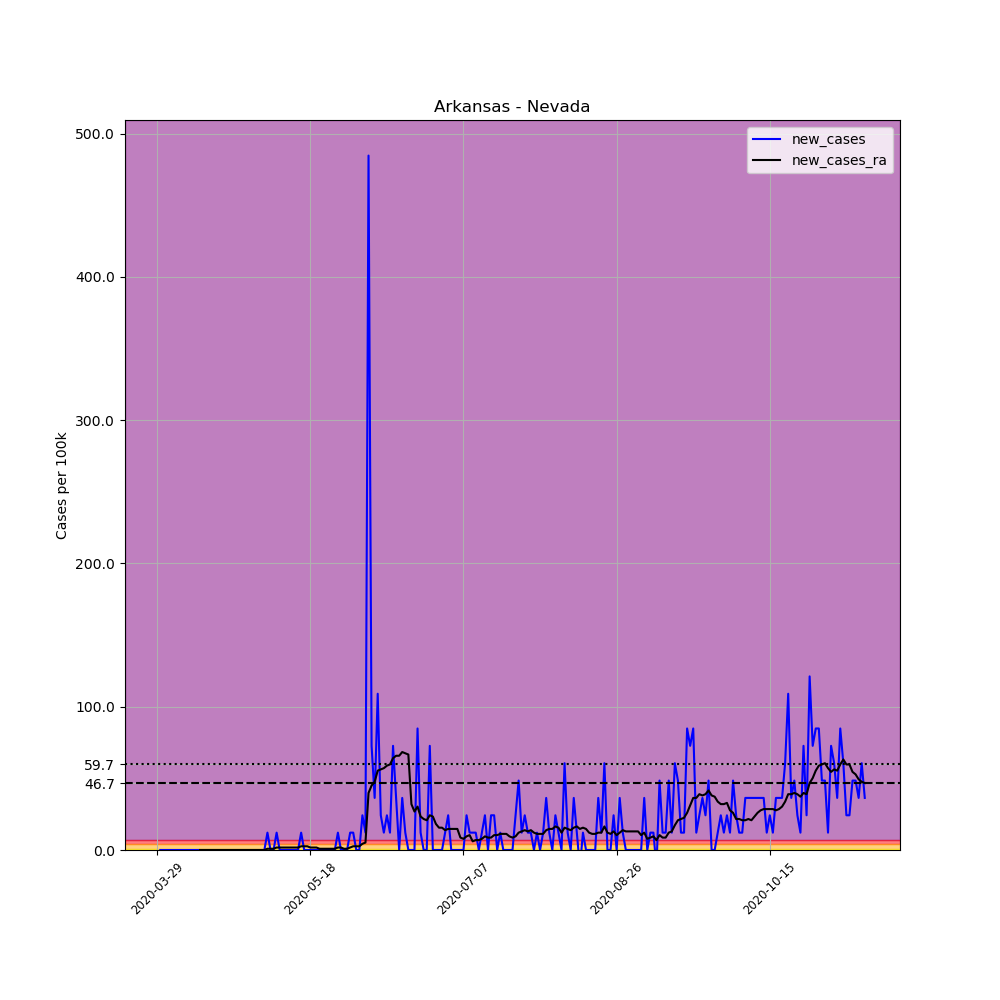

The file beside this chart, header and first rows:
, date, county, state, fips, cases, deaths, COUNTY, STNAME, CTYNAME, POPESTIMATE2019, per_100k, new_cases, new_cases_ra
448908, 2020-03-29, Nevada, Arkansas, 5099, 1, 0, 99, Arkansas, Nevada, 8252, 12.12, , 
448909, 2020-03-30, Nevada, Arkansas, 5099, 1, 0, 99, Arkansas, Nevada, 8252, 12.12, 0.0, 
448910, 2020-03-31, Nevada, Arkansas, 5099, 1, 0, 99, Arkansas, Nevada, 8252, 12.12, 0.0, 
448911, 2020-04-01, Nevada, Arkansas, 5099, 1, 0, 99, Arkansas, Nevada, 8252, 12.12, 0.0, 
448912, 2020-04-02, Nevada, Arkansas, 5099, 1, 0, 99, Arkansas, Nevada, 8252, 12.12, 0.0, 
448913, 2020-04-03, Nevada, Arkansas, 5099, 1, 0, 99, Arkansas, Nevada, 8252, 12.12, 0.0, 
448914, 2020-04-04, Nevada, Arkansas, 5099, 1, 0, 99, Arkansas, Nevada, 8252, 12.12, 0.0, 
448915, 2020-04-05, Nevada, Arkansas, 5099, 1, 0, 99, Arkansas, Nevada, 8252, 12.12, 0.0, 
448916, 2020-04-06, Nevada, Arkansas, 5099, 1, 0, 99, Arkansas, Nevada, 8252, 12.12, 0.0, 
448917, 2020-04-07, Nevada, Arkansas, 5099, 1, 0, 99, Arkansas, Nevada, 8252, 12.12, 0.0, 
448918, 2020-04-08, Nevada, Arkansas, 5099, 1, 0, 99, Arkansas, Nevada, 8252, 12.12, 0.0, 
448919, 2020-04-09, Nevada, Arkansas, 5099, 1, 0, 99, Arkansas, Nevada, 8252, 12.12, 0.0, 
448920, 2020-04-10, Nevada, Arkansas, 5099, 1, 0, 99, Arkansas, Nevada, 8252, 12.12, 0.0, 
448921, 2020-04-11, Nevada, Arkansas, 5099, 1, 0, 99, Arkansas, Nevada, 8252, 12.12, 0.0, 
448922, 2020-04-12, Nevada, Arkansas, 5099, 1, 0, 99, Arkansas, Nevada, 8252, 12.12, 0.0, 0.0
448923, 2020-04-13, Nevada, Arkansas, 5099, 1, 0, 99, Arkansas, Nevada, 8252, 12.12, 0.0, 0.0
448924, 2020-04-14, Nevada, Arkansas, 5099, 1, 0, 99, Arkansas, Nevada, 8252, 12.12, 0.0, 0.0
448925, 2020-04-15, Nevada, Arkansas, 5099, 1, 0, 99, Arkansas, Nevada, 8252, 12.12, 0.0, 0.0
448926, 2020-04-16, Nevada, Arkansas, 5099, 1, 0, 99, Arkansas, Nevada, 8252, 12.12, 0.0, 0.0
448927, 2020-04-17, Nevada, Arkansas, 5099, 1, 0, 99, Arkansas, Nevada, 8252, 12.12, 0.0, 0.0
448928, 2020-04-18, Nevada, Arkansas, 5099, 1, 0, 99, Arkansas, Nevada, 8252, 12.12, 0.0, 0.0
448929, 2020-04-19, Nevada, Arkansas, 5099, 1, 0, 99, Arkansas, Nevada, 8252, 12.12, 0.0, 0.0
448930, 2020-04-20, Nevada, Arkansas, 5099, 1, 0, 99, Arkansas, Nevada, 8252, 12.12, 0.0, 0.0
448931, 2020-04-21, Nevada, Arkansas, 5099, 1, 0, 99, Arkansas, Nevada, 8252, 12.12, 0.0, 0.0
448932, 2020-04-22, Nevada, Arkansas, 5099, 1, 0, 99, Arkansas, Nevada, 8252, 12.12, 0.0, 0.0
448933, 2020-04-23, Nevada, Arkansas, 5099, 1, 0, 99, Arkansas, Nevada, 8252, 12.12, 0.0, 0.0
448934, 2020-04-24, Nevada, Arkansas, 5099, 1, 0, 99, Arkansas, Nevada, 8252, 12.12, 0.0, 0.0
448935, 2020-04-25, Nevada, Arkansas, 5099, 1, 0, 99, Arkansas, Nevada, 8252, 12.12, 0.0, 0.0
448936, 2020-04-26, Nevada, Arkansas, 5099, 1, 0, 99, Arkansas, Nevada, 8252, 12.12, 0.0, 0.0
448937, 2020-04-27, Nevada, Arkansas, 5099, 1, 0, 99, Arkansas, Nevada, 8252, 12.12, 0.0, 0.0
448938, 2020-04-28, Nevada, Arkansas, 5099, 1, 0, 99, Arkansas, Nevada, 8252, 12.12, 0.0, 0.0
448939, 2020-04-29, Nevada, Arkansas, 5099, 1, 0, 99, Arkansas, Nevada, 8252, 12.12, 0.0, 0.0
448940, 2020-04-30, Nevada, Arkansas, 5099, 1, 0, 99, Arkansas, Nevada, 8252, 12.12, 0.0, 0.0
448941, 2020-05-01, Nevada, Arkansas, 5099, 1, 0, 99, Arkansas, Nevada, 8252, 12.12, 0.0, 0.0
448942, 2020-05-02, Nevada, Arkansas, 5099, 1, 0, 99, Arkansas, Nevada, 8252, 12.12, 0.0, 0.0
448943, 2020-05-03, Nevada, Arkansas, 5099, 1, 0, 99, Arkansas, Nevada, 8252, 12.12, 0.0, 0.0
448944, 2020-05-04, Nevada, Arkansas, 5099, 2, 0, 99, Arkansas, Nevada, 8252, 24.24, 12.12, 0.8656
448945, 2020-05-05, Nevada, Arkansas, 5099, 2, 0, 99, Arkansas, Nevada, 8252, 24.24, 0.0, 0.8656
448946, 2020-05-06, Nevada, Arkansas, 5099, 2, 0, 99, Arkansas, Nevada, 8252, 24.24, 0.0, 0.8656
448947, 2020-05-07, Nevada, Arkansas, 5099, 3, 0, 99, Arkansas, Nevada, 8252, 36.35, 12.12, 1.731
448948, 2020-05-08, Nevada, Arkansas, 5099, 3, 0, 99, Arkansas, Nevada, 8252, 36.35, 0.0, 1.731
448949, 2020-05-09, Nevada, Arkansas, 5099, 3, 0, 99, Arkansas, Nevada, 8252, 36.35, 0.0, 1.731
448950, 2020-05-10, Nevada, Arkansas, 5099, 3, 0, 99, Arkansas, Nevada, 8252, 36.35, 0.0, 1.731
448951, 2020-05-11, Nevada, Arkansas, 5099, 3, 0, 99, Arkansas, Nevada, 8252, 36.35, 0.0, 1.731
448952, 2020-05-12, Nevada, Arkansas, 5099, 3, 0, 99, Arkansas, Nevada, 8252, 36.35, 0.0, 1.731
448953, 2020-05-13, Nevada, Arkansas, 5099, 3, 0, 99, Arkansas, Nevada, 8252, 36.35, 0.0, 1.731
448954, 2020-05-14, Nevada, Arkansas, 5099, 3, 0, 99, Arkansas, Nevada, 8252, 36.35, 0.0, 1.731
448955, 2020-05-15, Nevada, Arkansas, 5099, 4, 0, 99, Arkansas, Nevada, 8252, 48.47, 12.12, 2.597
448956, 2020-05-16, Nevada, Arkansas, 5099, 4, 0, 99, Arkansas, Nevada, 8252, 48.47, 0.0, 2.597
448957, 2020-05-17, Nevada, Arkansas, 5099, 4, 0, 99, Arkansas, Nevada, 8252, 48.47, 0.0, 2.597
448958, 2020-05-18, Nevada, Arkansas, 5099, 4, 0, 99, Arkansas, Nevada, 8252, 48.47, 0.0, 1.731
448959, 2020-05-19, Nevada, Arkansas, 5099, 4, 0, 99, Arkansas, Nevada, 8252, 48.47, 0.0, 1.731
448960, 2020-05-20, Nevada, Arkansas, 5099, 4, 0, 99, Arkansas, Nevada, 8252, 48.47, 0.0, 1.731
448961, 2020-05-21, Nevada, Arkansas, 5099, 4, 0, 99, Arkansas, Nevada, 8252, 48.47, 0.0, 0.8656
448962, 2020-05-22, Nevada, Arkansas, 5099, 4, 0, 99, Arkansas, Nevada, 8252, 48.47, 0.0, 0.8656
448963, 2020-05-23, Nevada, Arkansas, 5099, 4, 0, 99, Arkansas, Nevada, 8252, 48.47, 0.0, 0.8656
448964, 2020-05-24, Nevada, Arkansas, 5099, 4, 0, 99, Arkansas, Nevada, 8252, 48.47, 0.0, 0.8656
448965, 2020-05-25, Nevada, Arkansas, 5099, 4, 0, 99, Arkansas, Nevada, 8252, 48.47, 0.0, 0.8656
448966, 2020-05-26, Nevada, Arkansas, 5099, 4, 0, 99, Arkansas, Nevada, 8252, 48.47, 0.0, 0.8656
448967, 2020-05-27, Nevada, Arkansas, 5099, 5, 0, 99, Arkansas, Nevada, 8252, 60.59, 12.12, 1.731
... 172 more rows
